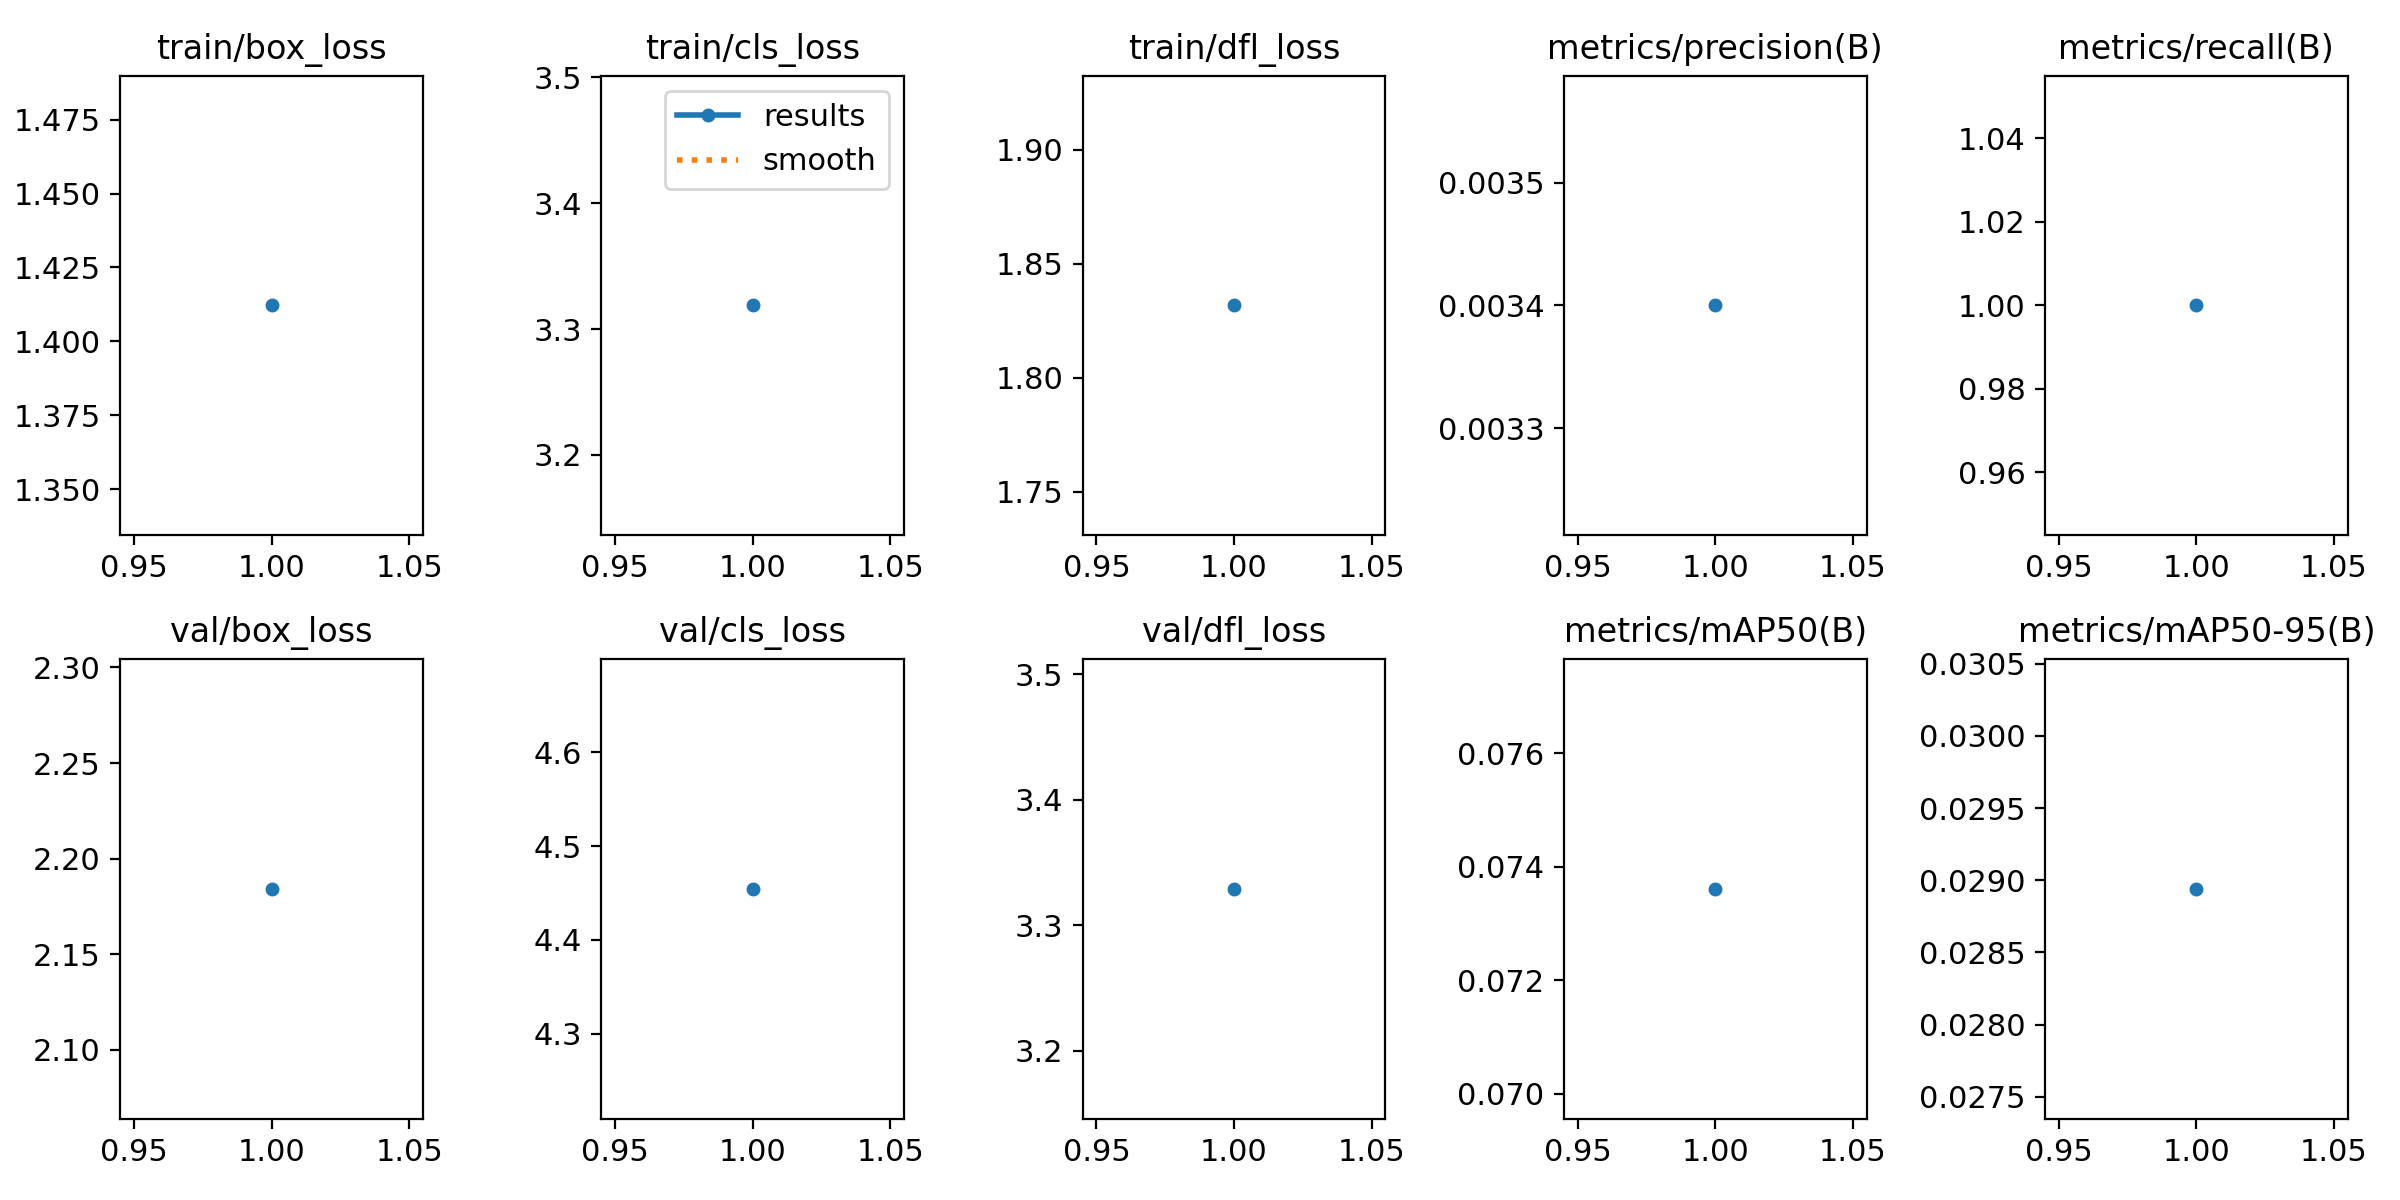

The data file committed next to this chart (first rows):
epoch, time, train/box_loss, train/cls_loss, train/dfl_loss, metrics/precision(B), metrics/recall(B), metrics/mAP50(B), metrics/mAP50-95(B), val/box_loss, val/cls_loss, val/dfl_loss, lr/pg0, lr/pg1, lr/pg2
1, 3.117, 1.412, 3.319, 1.832, 0.0034, 1, 0.07361, 0.02894, 2.184, 4.454, 3.329, 6.668e-05, 6.668e-05, 6.668e-05
